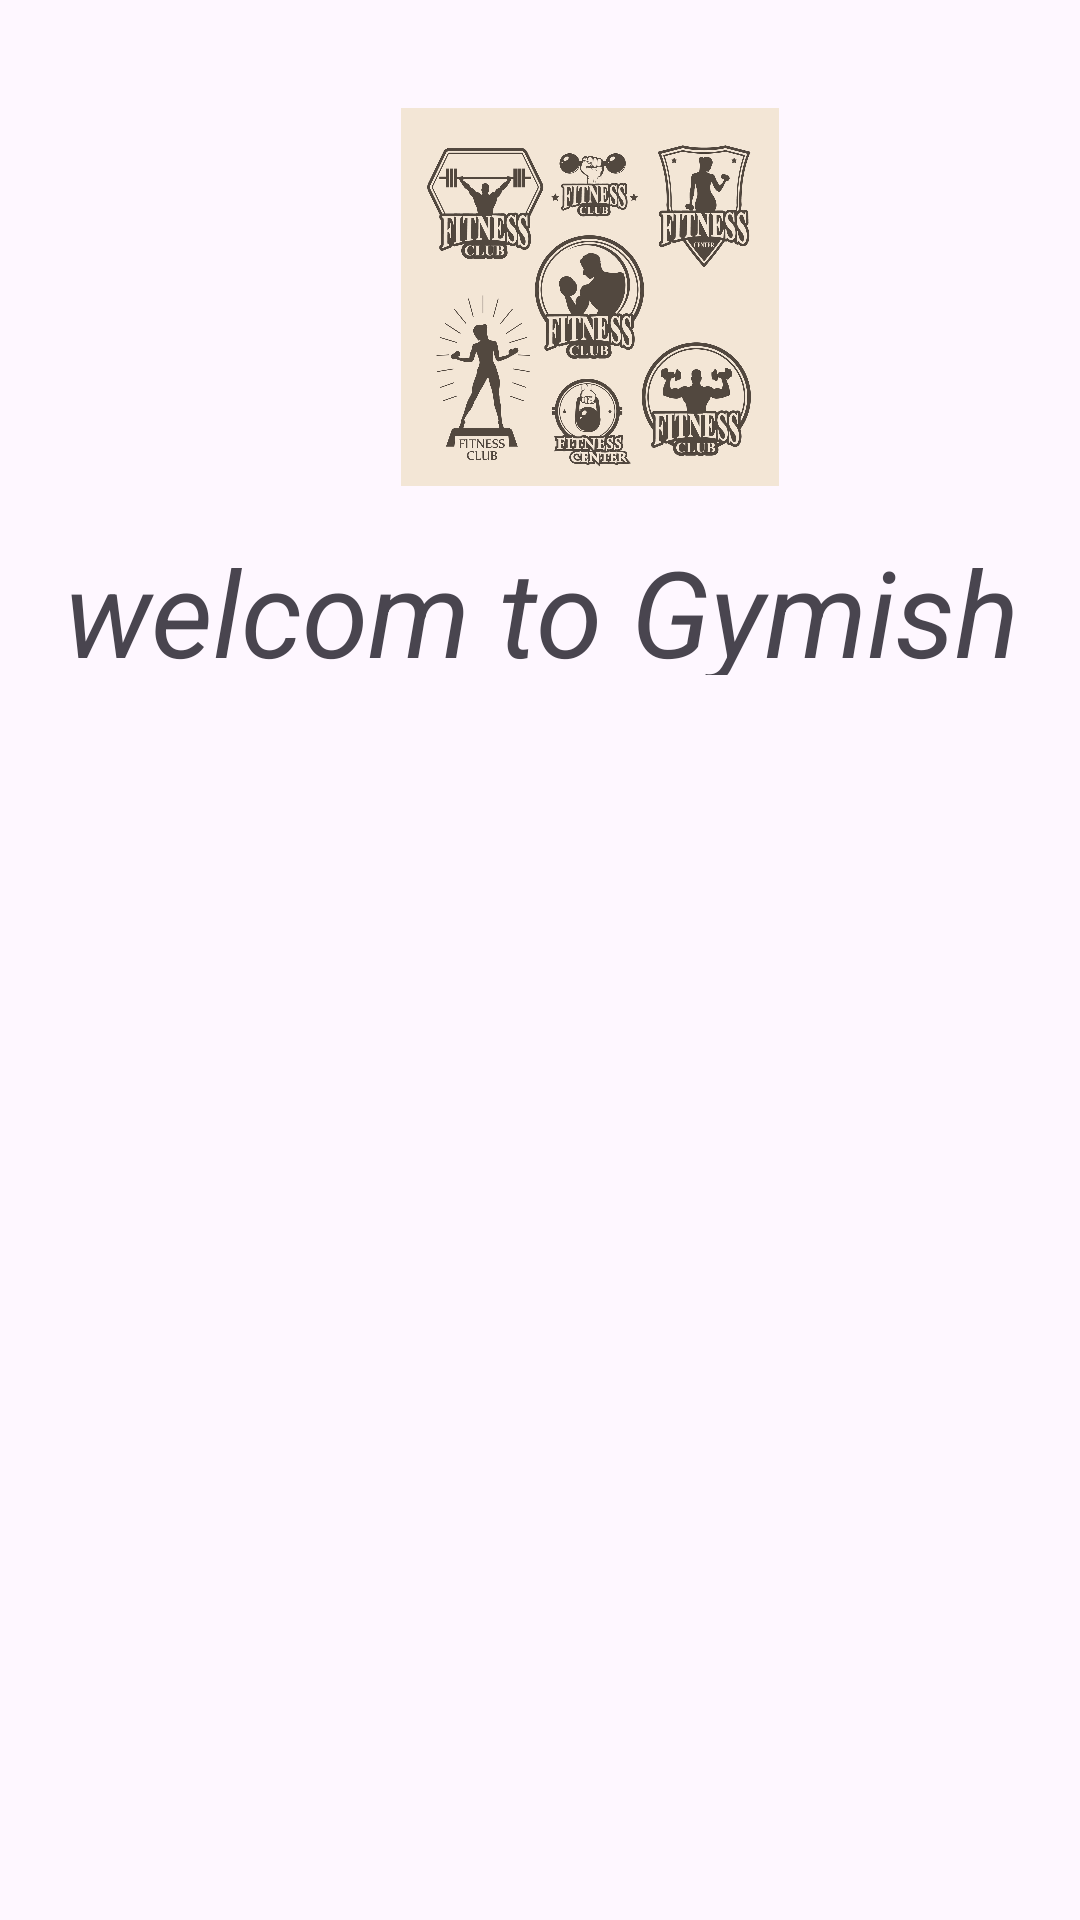

Android layout source for this screen:
<!-- AndroidManifest.xml: application theme Theme.MedecalApp -->
<!-- res/layout/activity_1.xml -->
<?xml version="1.0" encoding="utf-8"?>
<androidx.constraintlayout.widget.ConstraintLayout xmlns:android="http://schemas.android.com/apk/res/android"
    xmlns:app="http://schemas.android.com/apk/res-auto"
    xmlns:tools="http://schemas.android.com/tools"
    android:id="@+id/main"
    android:layout_width="match_parent"
    android:layout_height="match_parent"
    tools:context=".activity1">

    <ListView
        android:id="@+id/listView"
        android:layout_width="370dp"
        android:layout_height="0dp"
        android:layout_marginStart="5dp"
        android:layout_marginBottom="1dp"
        android:foregroundGravity="center_vertical"
        app:layout_constraintBottom_toBottomOf="parent"
        app:layout_constraintStart_toStartOf="parent"
        app:layout_constraintTop_toBottomOf="@+id/textView4" />

    <ImageView
        android:id="@+id/imageView6"
        android:layout_width="161dp"
        android:layout_height="126dp"
        android:layout_marginStart="116dp"
        android:layout_marginTop="36dp"
        android:foregroundGravity="center_vertical|center"
        android:textAlignment="textStart"
        android:verticalScrollbarPosition="left"
        app:layout_constraintStart_toStartOf="parent"
        app:layout_constraintTop_toTopOf="parent"
        app:srcCompat="@drawable/logo" />

    <TextView
        android:id="@+id/textView4"
        android:layout_width="388dp"
        android:layout_height="48dp"
        android:layout_marginStart="8dp"
        android:layout_marginTop="177dp"
        android:layout_marginEnd="8dp"
        android:layout_marginBottom="89dp"
        android:text="welcom to Gymish"
        android:textAlignment="center"
        android:textSize="40dp"
        android:textStyle="italic"
        app:layout_constraintBottom_toTopOf="@+id/listView"
        app:layout_constraintEnd_toEndOf="parent"
        app:layout_constraintStart_toStartOf="parent"
        app:layout_constraintTop_toTopOf="parent" />

</androidx.constraintlayout.widget.ConstraintLayout>
<!-- resources referenced by this layout -->
<resources>
  <!-- drawable logo: png bitmap (drawable, 692230 bytes) -->
  <style name="Theme.MedecalApp" parent="Base.Theme.MedecalApp" />
  <style name="Base.Theme.MedecalApp" parent="Theme.Material3.DayNight.NoActionBar">
          
          
      </style>
</resources>
